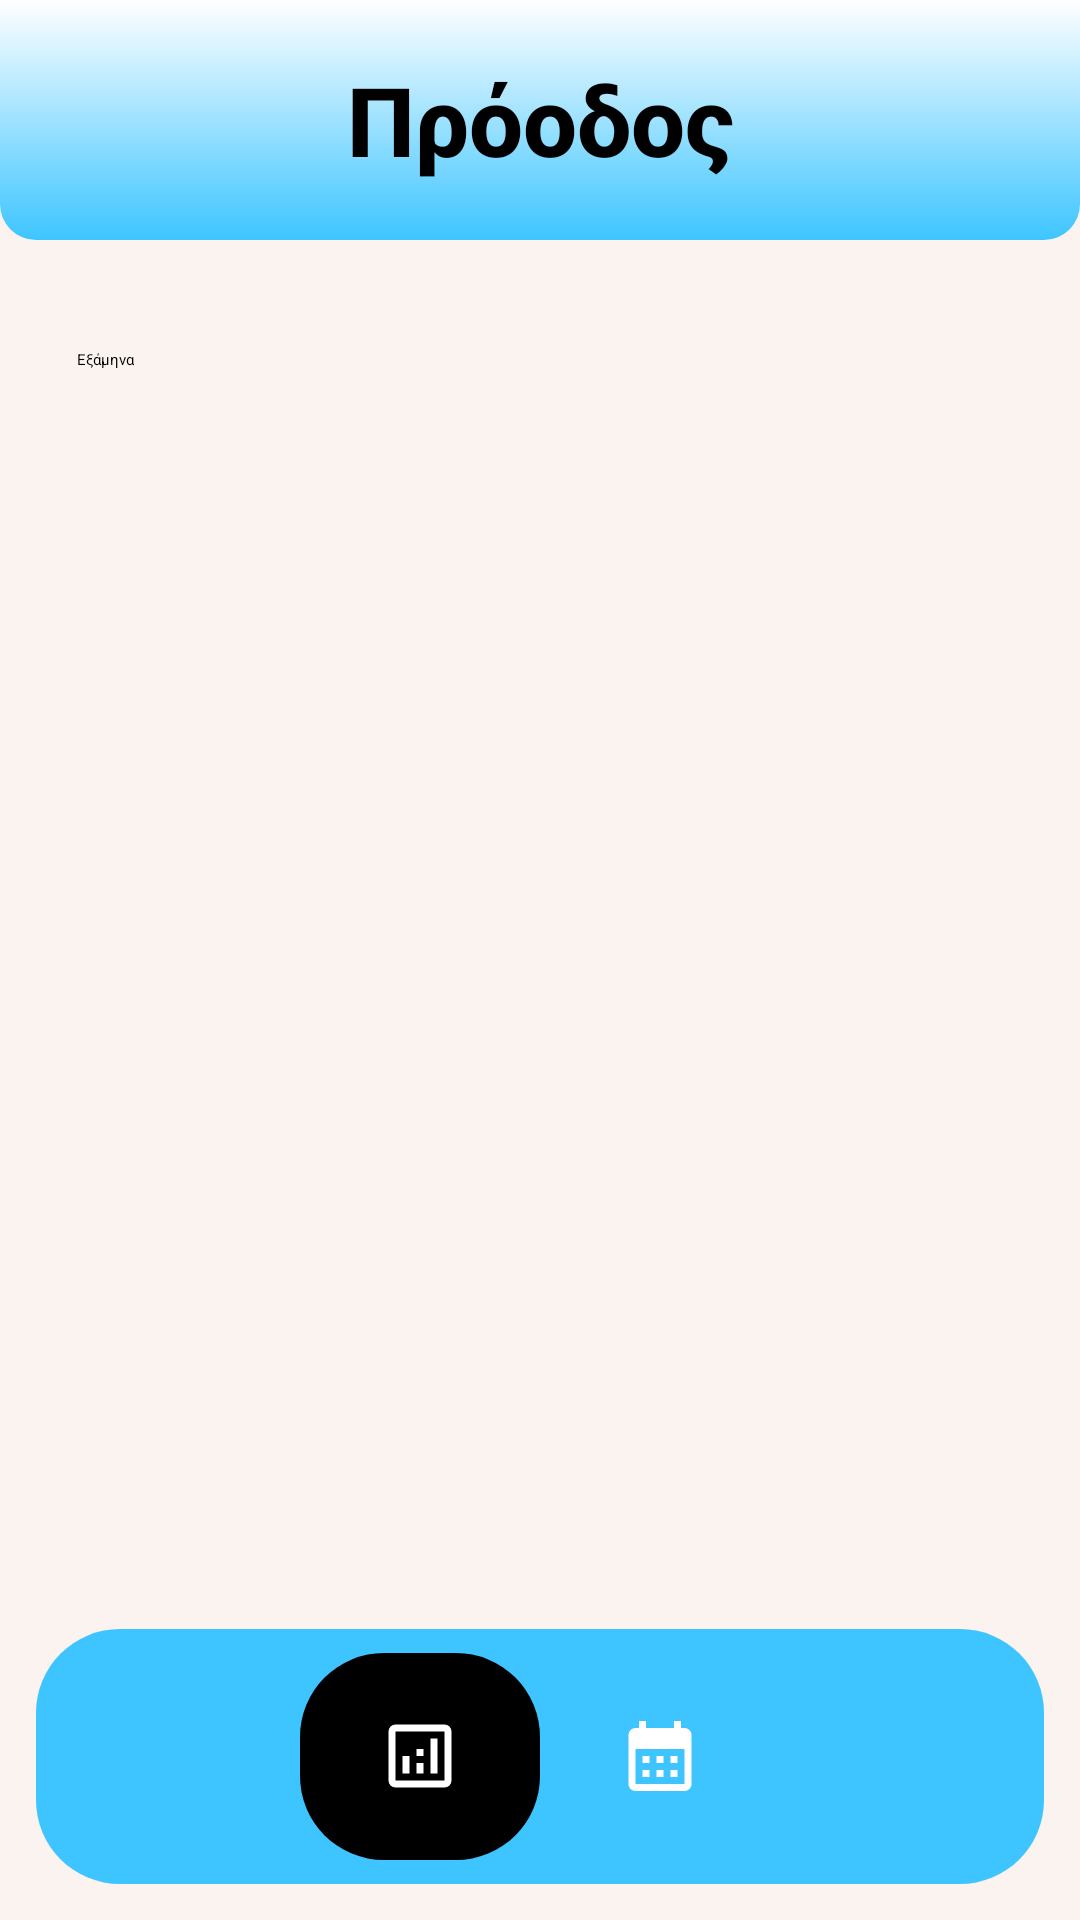

The Android layout XML behind this screen, and the referenced resources:
<!-- AndroidManifest.xml: application theme Theme.UniHub -->
<!-- res/layout/activity_progress.xml -->
<?xml version="1.0" encoding="utf-8"?>
<androidx.constraintlayout.widget.ConstraintLayout
    xmlns:android="http://schemas.android.com/apk/res/android"
    xmlns:app="http://schemas.android.com/apk/res-auto"
    android:layout_width="match_parent"
    android:layout_height="match_parent"
    android:background="#37E7C5BB">

    <RelativeLayout
        android:id="@+id/topBar"
        android:layout_width="match_parent"
        android:layout_height="80dp"
        android:background="@drawable/bgr"
        android:padding="10dp"
        app:layout_constraintTop_toTopOf="parent"
        app:layout_constraintStart_toStartOf="parent"
        app:layout_constraintEnd_toEndOf="parent">
        

        <TextView
            android:id="@+id/progress_text"
            android:layout_width="170dp"
            android:layout_height="match_parent"
            android:text="Πρόοδος"
            android:layout_centerInParent="true"
            android:gravity="center"
            android:textSize="32sp"
            android:textStyle="bold"
            android:textColor="#000000"
            android:fontFamily="sans-serif-medium" />
    </RelativeLayout>

    <Spinner
        android:id="@+id/spinnerFilter"
        android:layout_width="wrap_content"
        android:layout_height="48dp"
        android:layout_margin="16dp"
        android:entries="@array/filter_options"
        app:layout_constraintTop_toBottomOf="@id/topBar"
        app:layout_constraintStart_toStartOf="parent"/>

    <androidx.recyclerview.widget.RecyclerView
        android:id="@+id/recyclerSemesters"
        android:layout_width="0dp"
        android:layout_height="0dp"
        android:padding="12dp"
        app:layout_constraintTop_toBottomOf="@id/spinnerFilter"
        app:layout_constraintBottom_toTopOf="@id/bottomMenu"
        app:layout_constraintStart_toStartOf="parent"
        app:layout_constraintEnd_toEndOf="parent"/>

    <LinearLayout
        android:id="@+id/bottomMenu"
        android:layout_width="0dp"
        android:layout_height="85dp"
        android:layout_margin="12dp"
        android:background="@drawable/bottom_nav_bg"
        android:gravity="center"
        android:orientation="horizontal"
        android:padding="8dp"
        android:weightSum="4"
        app:layout_constraintBottom_toBottomOf="parent"
        app:layout_constraintStart_toStartOf="parent"
        app:layout_constraintEnd_toEndOf="parent">

        <LinearLayout
            android:id="@+id/btn_menu"
            android:layout_width="0dp"
            android:layout_height="match_parent"
            android:layout_weight="1"
            android:gravity="center"
            android:orientation="vertical"
            android:clickable="true"
            android:focusable="true"
            android:background="@drawable/nav_selector">

            <ImageView
                android:id="@+id/icon_menu"
                android:layout_width="50dp"
                android:layout_height="50dp"
                android:src="@drawable/house"
                app:tint="#FFFFFF"/>
        </LinearLayout>

        <LinearLayout
            android:id="@+id/btn_progress"
            android:layout_width="0dp"
            android:layout_height="match_parent"
            android:layout_weight="1"
            android:gravity="center"
            android:orientation="vertical"
            android:clickable="true"
            android:focusable="true"
            android:background="@drawable/nav_active_bg">

            <ImageView
                android:id="@+id/icon_progress"
                android:layout_width="28dp"
                android:layout_height="28dp"
                android:src="@drawable/progress_icon"
                app:tint="#FFFFFF"/>
        </LinearLayout>

        <LinearLayout
            android:id="@+id/btn_calendar"
            android:layout_width="0dp"
            android:layout_height="match_parent"
            android:layout_weight="1"
            android:gravity="center"
            android:orientation="vertical"
            android:clickable="true"
            android:focusable="true"
            android:background="@drawable/nav_selector">

            <ImageView
                android:id="@+id/icon_calendar"
                android:layout_width="28dp"
                android:layout_height="28dp"
                android:src="@drawable/calendar_icon"
                app:tint="#FFFFFF"/>
        </LinearLayout>

        <LinearLayout
            android:id="@+id/btn_ai"
            android:layout_width="0dp"
            android:layout_height="match_parent"
            android:layout_weight="1"
            android:gravity="center"
            android:orientation="vertical"
            android:clickable="true"
            android:focusable="true"
            android:background="@drawable/nav_selector">

            <ImageView
                android:id="@+id/icon_ai"
                android:layout_width="28dp"
                android:layout_height="28dp"
                android:src="@drawable/ai_info"
                app:tint="#FFFFFF"/>
        </LinearLayout>

    </LinearLayout>

</androidx.constraintlayout.widget.ConstraintLayout>
<!-- resources referenced by this layout -->
<resources>
  <string-array name="filter_options">
          <item>Εξάμηνα</item>
          <item>Υποχρεωτικά</item>
          <item>Κύκλοι Σπουδών</item>
          <item>Εκκρεμότητες</item>
      </string-array>
  <!-- drawable bgr (drawable) -->
  <?xml version="1.0" encoding="utf-8"?>
  <selector xmlns:android="http://schemas.android.com/apk/res/android">
      <item>
          <shape android:shape="rectangle">
              <gradient android:startColor="#ffff"
                  android:endColor="#3ec5ff"
                  android:angle="270"/>
              <corners android:bottomRightRadius="12dp"
                  android:bottomLeftRadius="12dp" />
          </shape>
      </item>
  </selector>
  <!-- drawable bottom_nav_bg (drawable) -->
  <?xml version="1.0" encoding="utf-8"?>
  
  <shape xmlns:android="http://schemas.android.com/apk/res/android">
      <solid android:color="#3ec5ff"/>
      <corners android:radius="28dp"/>
  </shape>
  <!-- drawable calendar_icon (drawable) -->
  <vector xmlns:android="http://schemas.android.com/apk/res/android" android:height="50dp" android:tint="#FFFFFF" android:viewportHeight="24" android:viewportWidth="24" android:width="50dp">
        
      <path android:fillColor="@android:color/white" android:pathData="M19,4h-1V2h-2v2H8V2H6v2H5C3.89,4 3.01,4.9 3.01,6L3,20c0,1.1 0.89,2 2,2h14c1.1,0 2,-0.9 2,-2V6C21,4.9 20.1,4 19,4zM19,20H5V10h14V20zM9,14H7v-2h2V14zM13,14h-2v-2h2V14zM17,14h-2v-2h2V14zM9,18H7v-2h2V18zM13,18h-2v-2h2V18zM17,18h-2v-2h2V18z"/>
      
  </vector>
  <!-- drawable nav_active_bg (drawable) -->
  <?xml version="1.0" encoding="utf-8"?>
  
  <shape xmlns:android="http://schemas.android.com/apk/res/android">
      <solid android:color="#000000"/>
      <corners android:radius="28dp"/>
  </shape>
  <!-- drawable nav_selector (drawable) -->
  <?xml version="1.0" encoding="utf-8"?>
  
  <selector xmlns:android="http://schemas.android.com/apk/res/android">
  
      <item android:state_pressed="true">
          <shape>
              <solid android:color="#FFFFFF"/>
              <corners android:radius="25dp"/>
          </shape>
      </item>
  
      <item>
          <shape>
              <solid android:color="#3ec5ff"/>
              <corners android:radius="25dp"/>
          </shape>
      </item>
  
  </selector>
  <!-- drawable progress_icon (drawable) -->
  <vector xmlns:android="http://schemas.android.com/apk/res/android" android:height="50dp" android:tint="#FFFFFF" android:viewportHeight="960" android:viewportWidth="960" android:width="50dp">
        
      <path android:fillColor="@android:color/white" android:pathData="M280,680L360,680L360,480L280,480L280,680ZM600,680L680,680L680,280L600,280L600,680ZM440,680L520,680L520,560L440,560L440,680ZM440,480L520,480L520,400L440,400L440,480ZM200,840Q167,840 143.5,816.5Q120,793 120,760L120,200Q120,167 143.5,143.5Q167,120 200,120L760,120Q793,120 816.5,143.5Q840,167 840,200L840,760Q840,793 816.5,816.5Q793,840 760,840L200,840ZM200,760L760,760Q760,760 760,760Q760,760 760,760L760,200Q760,200 760,200Q760,200 760,200L200,200Q200,200 200,200Q200,200 200,200L200,760Q200,760 200,760Q200,760 200,760ZM200,200L200,200Q200,200 200,200Q200,200 200,200L200,760Q200,760 200,760Q200,760 200,760L200,760Q200,760 200,760Q200,760 200,760L200,200Q200,200 200,200Q200,200 200,200Z"/>
      
  </vector>
  <style name="Theme.UniHub" parent="Base.Theme.UniHub">
          
          <item name="android:navigationBarColor">@android:color/transparent</item>
          <item name="android:statusBarColor">@android:color/transparent</item>
          <item name="android:windowLightStatusBar">?attr/isLightTheme</item>
      </style>
</resources>
